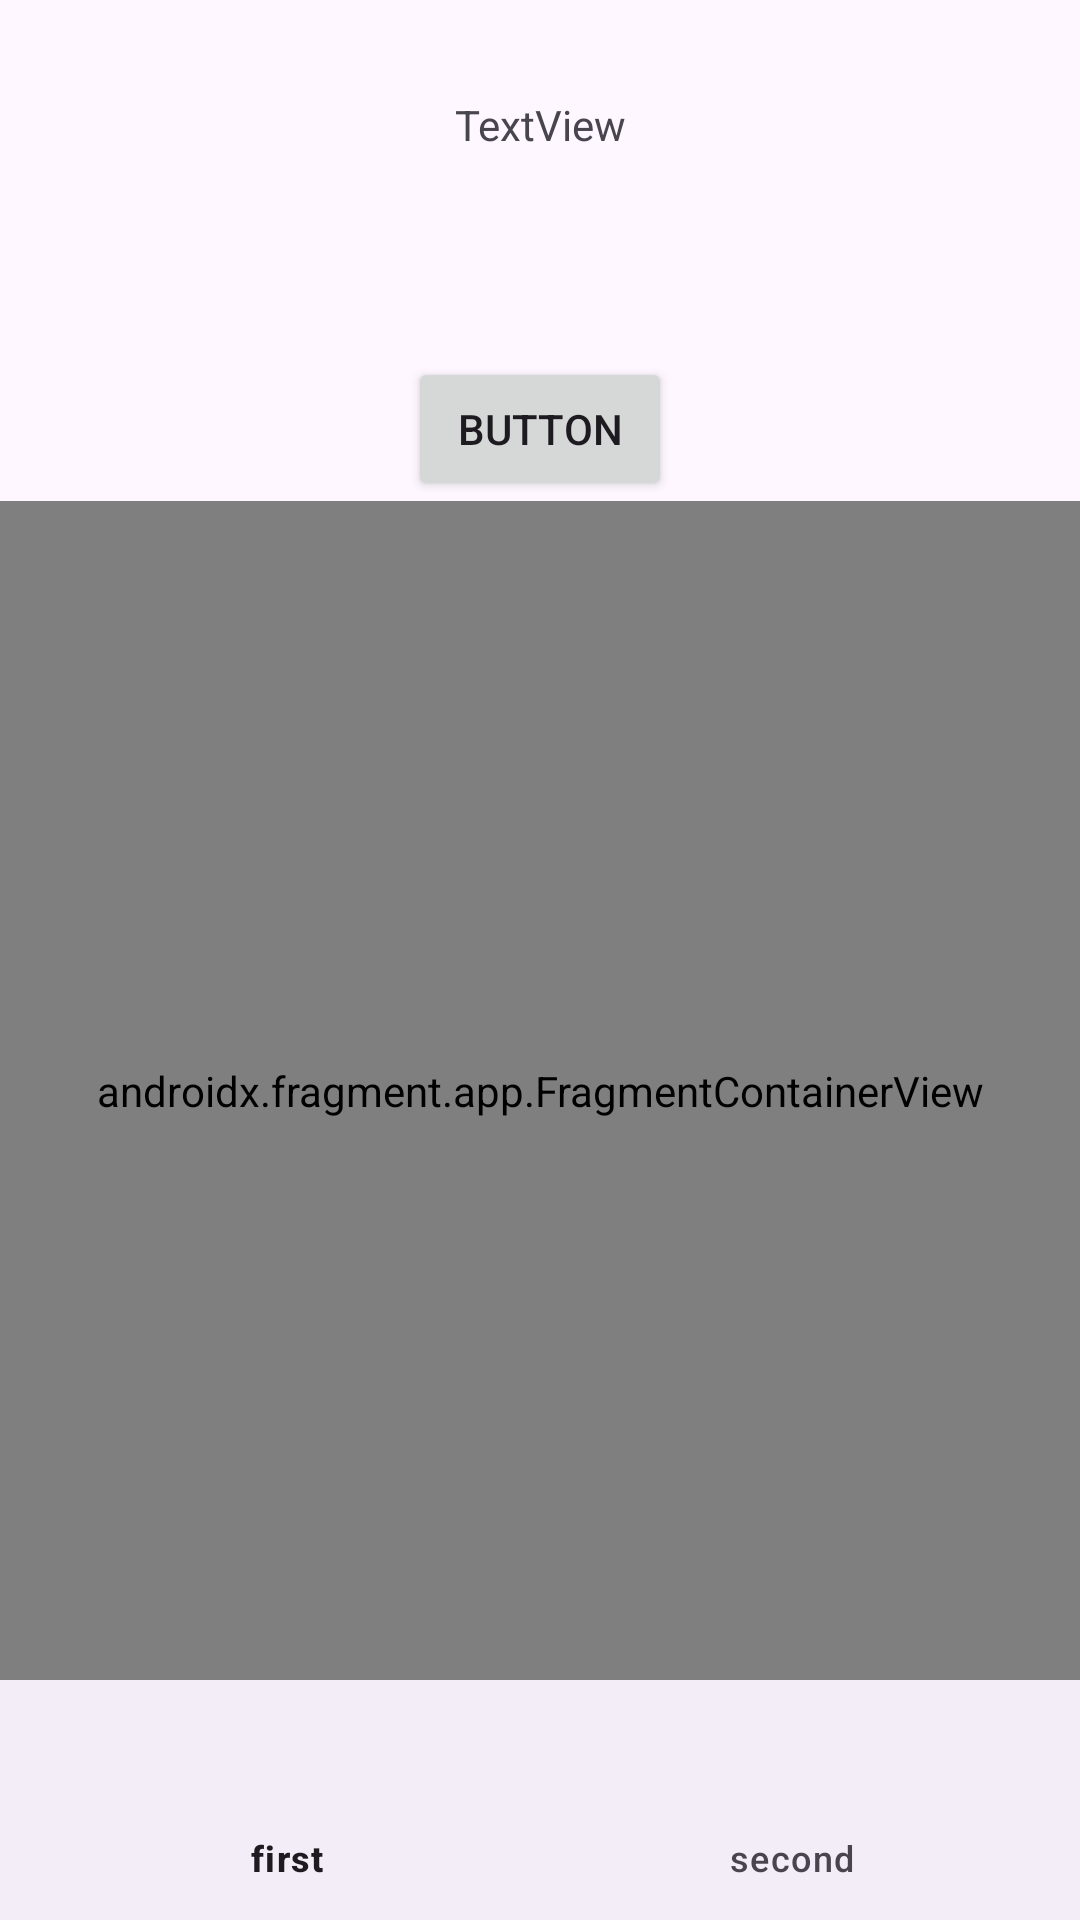

Android layout source for this screen:
<!-- AndroidManifest.xml: application theme Theme.FirstExample -->
<!-- res/layout/activity_main.xml -->
<?xml version="1.0" encoding="utf-8"?>
<androidx.constraintlayout.widget.ConstraintLayout xmlns:android="http://schemas.android.com/apk/res/android"
    xmlns:app="http://schemas.android.com/apk/res-auto"
    xmlns:tools="http://schemas.android.com/tools"
    android:id="@+id/main"
    android:layout_width="match_parent"
    android:layout_height="match_parent"
    tools:context=".MainActivity">
    <TextView
        android:id="@+id/name"
        android:layout_width="wrap_content"
        android:layout_height="wrap_content"
        android:layout_marginTop="32dp"
        android:text="TextView"
        app:layout_constraintTop_toTopOf="parent"
        app:layout_constraintEnd_toEndOf="parent"
        app:layout_constraintStart_toStartOf="parent"
        app:layout_constraintBottom_toTopOf="@id/button1" />
    <Button
        android:id="@+id/button1"
        android:layout_width="wrap_content"
        android:layout_height="wrap_content"
        android:layout_marginTop="68dp"
        android:text="Button"
        app:layout_constraintEnd_toEndOf="parent"
        app:layout_constraintStart_toStartOf="parent"
        app:layout_constraintTop_toBottomOf="@id/name" />
    <LinearLayout
        android:id="@+id/fragment_area"
        android:layout_width="match_parent"
        android:layout_height="0dp"
        app:layout_constraintTop_toBottomOf="@id/button1"
        app:layout_constraintEnd_toEndOf="parent"
        app:layout_constraintStart_toStartOf="parent"
        app:layout_constraintBottom_toTopOf="@id/navigation_bar"
        >

        <androidx.fragment.app.FragmentContainerView
            android:id="@+id/container"
            android:name="androidx.navigation.fragment.NavHostFragment"
            android:layout_width="match_parent"
            android:layout_height="match_parent"
            android:layout_weight="1"
            app:defaultNavHost="true"
            app:navGraph="@navigation/navigation" />


    </LinearLayout>

    <com.google.android.material.bottomnavigation.BottomNavigationView
        android:id="@+id/navigation_bar"
        android:layout_width="match_parent"
        android:layout_height="wrap_content"
        android:layout_weight="1"
        app:layout_constraintBottom_toBottomOf="parent"
        app:layout_constraintEnd_toEndOf="parent"
        app:layout_constraintStart_toStartOf="parent"
        app:layout_constraintTop_toBottomOf="@id/fragment_area"
        app:menu="@menu/menus" />
    
</androidx.constraintlayout.widget.ConstraintLayout>
<!-- resources referenced by this layout -->
<resources>
  <style name="Theme.FirstExample" parent="Base.Theme.FirstExample" />
  <style name="Base.Theme.FirstExample" parent="Theme.Material3.DayNight.NoActionBar">
          
          
      </style>
</resources>
